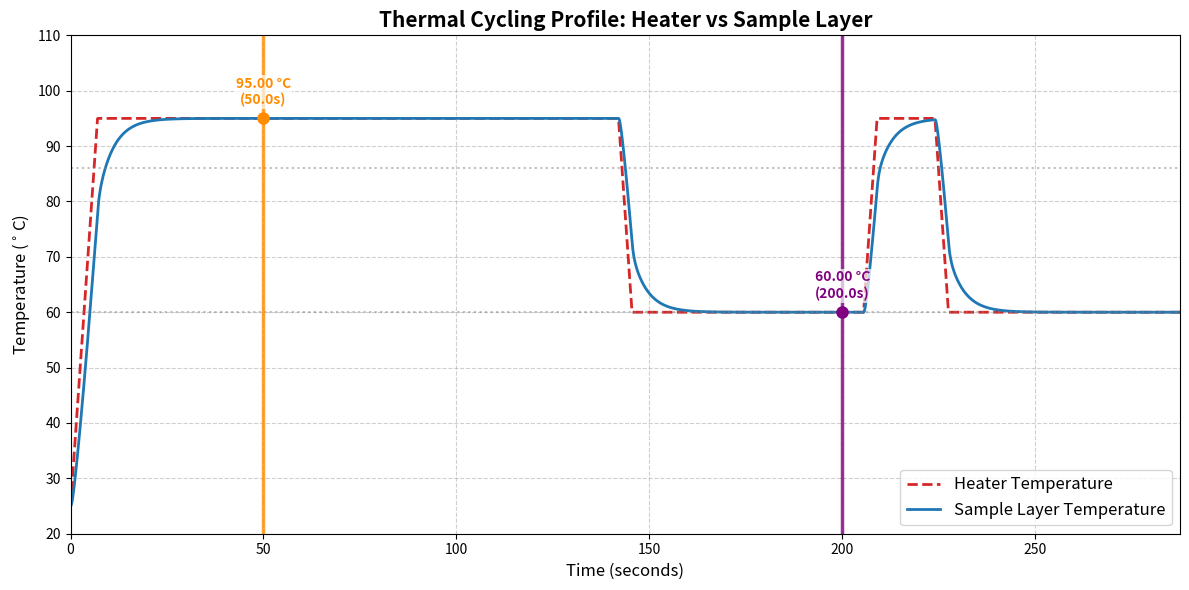

This chart was generated by the following Python code:
import numpy as np
import matplotlib.pyplot as plt

# ==========================================
# 1. 定义几何厚度与空间网格
# ==========================================
L_coc_bot = 180e-6      # 底层COC (去除20um Microwell后)
L_sample = 20e-6        # 水性样品层
L_oil = 50e-6           # 矿物油层 (按50um计算)
L_coc_top = 600e-6      # 顶层COC

L_total = L_coc_bot + L_sample + L_oil + L_coc_top  # 总厚度 850 um
dx = 5e-6               # 空间步长 5 um (划分170个网格以保证精度)
Nx = int(round(L_total / dx)) + 1
x = np.linspace(0, L_total, Nx)

# ==========================================
# 2. 定义材料属性并分配到对应网格
# ==========================================
rho_coc, k_coc, cp_coc = 1020.0, 0.13, 1800.0
rho_w, k_w, cp_w = 1000.0, 0.60, 4180.0
rho_oil, k_oil, cp_oil = 876.0, 0.142, 1962.0

rho = np.zeros(Nx)
k = np.zeros(Nx)
cp = np.zeros(Nx)

for i, xi in enumerate(x):
    if xi <= L_coc_bot + 1e-9:
        rho[i], k[i], cp[i] = rho_coc, k_coc, cp_coc
    elif xi <= L_coc_bot + L_sample + 1e-9:
        rho[i], k[i], cp[i] = rho_w, k_w, cp_w
    elif xi <= L_coc_bot + L_sample + L_oil + 1e-9:
        rho[i], k[i], cp[i] = rho_oil, k_oil, cp_oil
    else:
        rho[i], k[i], cp[i] = rho_coc, k_coc, cp_coc

# 记录Sample层对应的节点索引，用于后续求平均温度
idx_sample = np.where((x > L_coc_bot) & (x <= L_coc_bot + L_sample + 1e-9))[0]

# ==========================================
# 3. 设定Heater的热循环曲线 (Thermocycling Profile)
# ==========================================
ramp_rate = 10.0  # 升降温速率 
times = [0.0]
temps = [25.0]

def add_step(target_T, hold_time):
    # 计算达到目标温度所需的Ramp时间
    ramp_time = abs(target_T - temps[-1]) / ramp_rate
    times.append(times[-1] + ramp_time)
    temps.append(target_T)
    # 添加保持时间 (Hold)
    times.append(times[-1] + hold_time)
    temps.append(target_T)

# 按照您的PCR Protocol逐步添加
add_step(95.0, 135.0)  # 升至86度，保持 2分15秒 (135秒)
add_step(60.0, 60.0)   # 降至60度，保持 1分钟 (60秒)
add_step(95.0, 15.0)   # 升至86度，保持 15秒
add_step(60.0, 60.0)   # 降至60度，保持 1分钟 (60秒)

t_total = times[-1]

# 计算满足数值稳定性的最大时间步长 dt
alpha_max = np.max(k / (rho * cp))
dt_max = (dx**2) / (2 * alpha_max)
dt = dt_max * 0.9  # 取90%作为安全步长
Nt = int(t_total / dt) + 1
time_array = np.linspace(0, t_total, Nt)

# 生成Heater在每个时间步的温度数组 (线性插值)
T_heater_array = np.interp(time_array, times, temps)

# ==========================================
# 4. FDM 热传导计算 (使用NumPy向量化加速)
# ==========================================
T = np.ones(Nx) * 25.0  # 初始温度 25度

# 预先计算节点界面的调和平均导热系数 (Harmonic mean for interfaces)
k_plus = np.zeros(Nx-2)
k_minus = np.zeros(Nx-2)
for i in range(1, Nx-1):
    k_plus[i-1] = 2 * k[i] * k[i+1] / (k[i] + k[i+1])
    k_minus[i-1] = 2 * k[i] * k[i-1] / (k[i] + k[i-1])

# FDM 系数
coeff = dt / (rho[1:-1] * cp[1:-1] * dx**2)

# 用于绘图的数据记录 (不需要记录每个dt，每隔一段记录一次以节省内存)
save_interval = max(1, int(0.1 / dt)) # 每0.1秒记录一次
plot_times = []
plot_T_heater = []
plot_T_sample = []

for n in range(Nt):
    # 记录数据
    if n % save_interval == 0:
        plot_times.append(time_array[n])
        plot_T_heater.append(T_heater_array[n])
        plot_T_sample.append(np.mean(T[idx_sample]))
    
    # 边界条件：底部接触Heater
    T[0] = T_heater_array[n]
    
    # 核心计算：内部节点温度更新 (向量化操作，比for循环快上百倍)
    T_new_internal = T[1:-1] + coeff * (k_plus * (T[2:] - T[1:-1]) - k_minus * (T[1:-1] - T[:-2]))
    T[1:-1] = T_new_internal
    
    # 边界条件：顶部绝热
    T[-1] = T[-2]

# ==========================================
# 5. 绘图 (修改部分：添加两条可拖动竖线与交点坐标)
# ==========================================
# 注意：要实现拖动功能，请确保你在支持交互的窗口中运行此代码。
# 如果使用 Jupyter Notebook，请在代码最上方添加 `%matplotlib qt` 或 `%matplotlib widget`
# 如果使用 PyCharm / VS Code 等普通 Python 脚本运行，则直接运行即可。

import matplotlib.pyplot as plt

fig, ax = plt.subplots(figsize=(12, 6))

t_array = np.array(plot_times)
T_s_array = np.array(plot_T_sample)

# 绘制基础曲线
ax.plot(plot_times, plot_T_heater, label='Heater Temperature', color='#d62728', linestyle='--', linewidth=2)
ax.plot(plot_times, plot_T_sample, label='Sample Layer Temperature', color='#1f77b4', linewidth=2)

ax.set_title('Thermal Cycling Profile: Heater vs Sample Layer', fontsize=15, fontweight='bold')
ax.set_xlabel('Time (seconds)', fontsize=12)
ax.set_ylabel('Temperature ($^\circ$C)', fontsize=12)

# 添加辅助线标注关键温度
ax.axhline(y=86, color='gray', linestyle=':', alpha=0.5)
ax.axhline(y=60, color='gray', linestyle=':', alpha=0.5)

ax.grid(True, linestyle='--', alpha=0.6)
ax.set_xlim(0, max(plot_times))
ax.set_ylim(20, 110)
ax.legend(fontsize=12, loc='lower right')

# --- 核心：定义可拖动竖线的交互类 ---
class DraggableVLine:
    def __init__(self, ax, x_init, x_data, y_data, color):
        self.ax = ax
        self.x_data = x_data
        self.y_data = y_data
        
        # 1. 创建竖线，picker=5 表示鼠标在距离线条 5 个像素内即可选中
        self.line = ax.axvline(x_init, color=color, linestyle='-', linewidth=2.5, picker=5, alpha=0.8)
        
        # 2. 计算初始的交点 y 值
        y_init = np.interp(x_init, x_data, y_data)
        
        # 3. 创建交点处的圆点标记和文本标签
        self.marker, = ax.plot([x_init], [y_init], marker='o', color=color, markersize=8)
        self.text = ax.text(x_init, y_init + 2, f'{y_init:.2f} °C\n({x_init:.1f}s)', 
                            color=color, ha='center', va='bottom', fontweight='bold',
                            bbox=dict(facecolor='white', edgecolor='none', alpha=0.7, pad=1)) # 加个半透明白色背景防遮挡
        
        self.press = None
        self.connect()

    def connect(self):
        # 绑定鼠标事件
        self.cidpress = self.line.figure.canvas.mpl_connect('button_press_event', self.on_press)
        self.cidrelease = self.line.figure.canvas.mpl_connect('button_release_event', self.on_release)
        self.cidmotion = self.line.figure.canvas.mpl_connect('motion_notify_event', self.on_motion)

    def on_press(self, event):
        # 确保点击在图表内且点中了当前竖线
        if event.inaxes != self.ax: return
        contains, _ = self.line.contains(event)
        if not contains: return
        # 记录按下时的初始位置
        self.press = self.line.get_xdata()[0], event.xdata

    def on_motion(self, event):
        # 如果没有按下鼠标，或者拖出图表外，则不作处理
        if self.press is None: return
        if event.inaxes != self.ax: return
        
        x0, xpress = self.press
        dx = event.xdata - xpress
        new_x = x0 + dx
        
        # 限制竖线不能拖出数据的时间范围
        new_x = max(min(self.x_data), min(new_x, max(self.x_data)))
        
        # 更新竖线位置
        self.line.set_xdata([new_x, new_x])
        
        # 重新插值计算当前 x 对应的 Sample 曲线上的 y 值
        new_y = np.interp(new_x, self.x_data, self.y_data)
        
        # 同步更新圆点标记和文本标签
        self.marker.set_data([new_x], [new_y])
        self.text.set_position((new_x, new_y + 2))
        self.text.set_text(f'{new_y:.2f} °C\n({new_x:.1f}s)')
        
        # 重绘图表
        self.line.figure.canvas.draw_idle()

    def on_release(self, event):
        # 松开鼠标，清除状态
        self.press = None
        self.line.figure.canvas.draw_idle()

# --- 实例化两条可拖动的竖线 ---
# 必须赋值给变量（如 vline1, vline2），否则 Python 的垃圾回收机制会清理掉它们，导致交互失效
# 我将它们分别初始化在 50 秒和 200 秒的位置，你可以随意拖动
vline1 = DraggableVLine(ax, x_init=50.0, x_data=t_array, y_data=T_s_array, color='darkorange')
vline2 = DraggableVLine(ax, x_init=200.0, x_data=t_array, y_data=T_s_array, color='purple')

plt.tight_layout()
plt.show()
